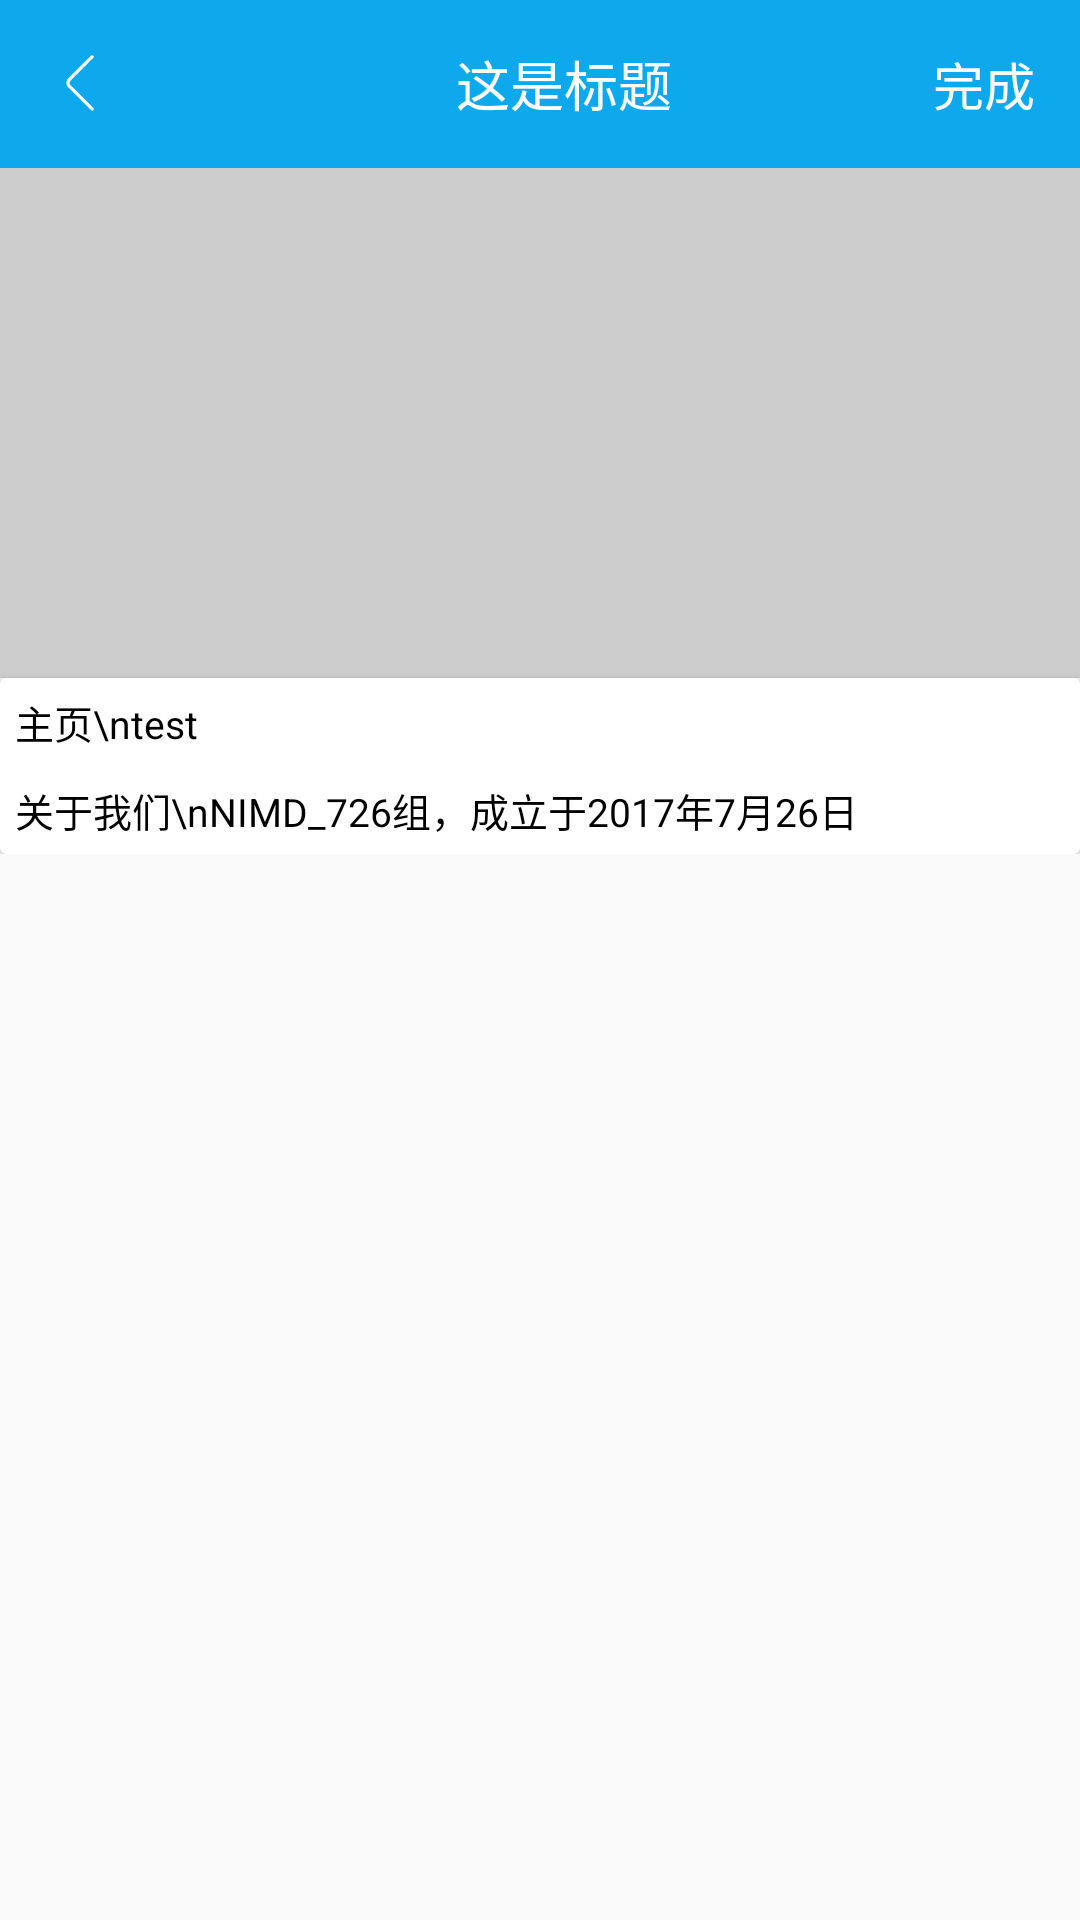

Layout XML and referenced resources for this Android screen:
<!-- AndroidManifest.xml: application theme MyThemeBlue -->
<!-- res/layout/activity_setting_1.xml -->
<?xml version="1.0" encoding="utf-8"?>
<LinearLayout xmlns:android="http://schemas.android.com/apk/res/android"
              android:orientation="vertical" android:layout_width="match_parent"
              android:fitsSystemWindows="true"
              android:clipToPadding="false"
              android:layout_height="match_parent">


    <include layout="@layout/activity_toolbar"/>

    <ScrollView
        android:layout_width="match_parent"
        android:scrollbars="none"
        android:layout_height="wrap_content">
        <LinearLayout
            android:orientation="vertical"
            android:layout_width="match_parent"
            android:layout_height="wrap_content">
            <RelativeLayout
                android:id="@+id/setting_layout"
                android:background="#ccc"
                android:layout_width="match_parent"
                android:layout_height="170dp">

                <ImageView
                    android:src="@mipmap/icon"
                    android:id="@+id/iv_topic"
                    android:scaleType="centerCrop"
                    android:layout_centerInParent="true"
                    android:layout_width="110dp"
                    android:layout_height="110dp" />

            </RelativeLayout>

            <android.support.v7.widget.CardView
                android:padding="15dp"
                android:layout_width="match_parent"
                android:layout_height="wrap_content">
                <LinearLayout
                    android:orientation="vertical"
                    android:layout_width="match_parent"
                    android:layout_height="wrap_content">

                    <TextView
                        android:padding="5dp"
                        android:textColor="#000"
                        android:textSize="13sp"
                        android:text="主页\ntest"
                        android:layout_width="match_parent"
                        android:layout_height="wrap_content" />

                    <TextView
                        android:padding="5dp"
                        android:textColor="#000"
                        android:textSize="13sp"
                        android:text="关于我们\nNIMD_726组，成立于2017年7月26日"
                        android:layout_width="match_parent"
                        android:layout_height="wrap_content" />
                </LinearLayout>
            </android.support.v7.widget.CardView>

        </LinearLayout>

    </ScrollView>
</LinearLayout>
<!-- res/layout/activity_toolbar.xml (included above) -->
<?xml version="1.0" encoding="utf-8"?>
<android.support.design.widget.AppBarLayout
    xmlns:android="http://schemas.android.com/apk/res/android"
    xmlns:tool="http://schemas.android.com/tools"
    xmlns:app="http://schemas.android.com/apk/res-auto"
    android:id="@+id/appbarlayout"
    android:layout_width="match_parent"
    android:layout_height="wrap_content">
    <android.support.v7.widget.Toolbar
        android:fitsSystemWindows="true"
        android:id="@+id/toolbar"
        android:layout_width="match_parent"
        android:layout_height="?attr/actionBarSize"
        android:background="#0da9ec"
        android:theme="@style/MyThemeBlue"
        app:popupTheme="@style/MyThemeBlue"
        >

        <RelativeLayout
            android:layout_width="match_parent"
            android:layout_height="match_parent">

            <ImageView
                android:id="@+id/img_toolbar"
                android:layout_width="wrap_content"
                android:layout_height="wrap_content"
                android:layout_centerVertical="true"
                android:src="@mipmap/back"/>
            <TextView
                android:id="@+id/tv_title"
                android:textSize="18sp"
                android:textColor="#fff"
                android:gravity="center"
                android:layout_centerInParent="true"
                tool:text="这是标题"
                android:layout_width="wrap_content"
                android:layout_height="wrap_content" />

            <TextView
                android:id="@+id/tv_right"
                android:textSize="17sp"
                android:textColor="#fff"
                android:gravity="center"
                android:layout_alignParentRight="true"
                android:layout_centerVertical="true"
                android:layout_marginRight="15dp"
                tool:text="完成"
                android:layout_width="wrap_content"
                android:layout_height="wrap_content" />
        </RelativeLayout>
    </android.support.v7.widget.Toolbar>

</android.support.design.widget.AppBarLayout>
<!-- resources referenced by this layout -->
<resources>
  <!-- mipmap back: png bitmap (mipmap-hdpi, 209 bytes) -->
  <style name="MyThemeBlue" parent="Theme.AppCompat.Light.NoActionBar">
  
          
          <item name="colorPrimary">#00bfff</item>
          <item name="colorPrimaryDark">#00bfff</item>
          <item name="colorAccent">#00bfff</item>
          
          <item name="android:textColorPrimary">#ffffff</item>
  
      </style>
</resources>
